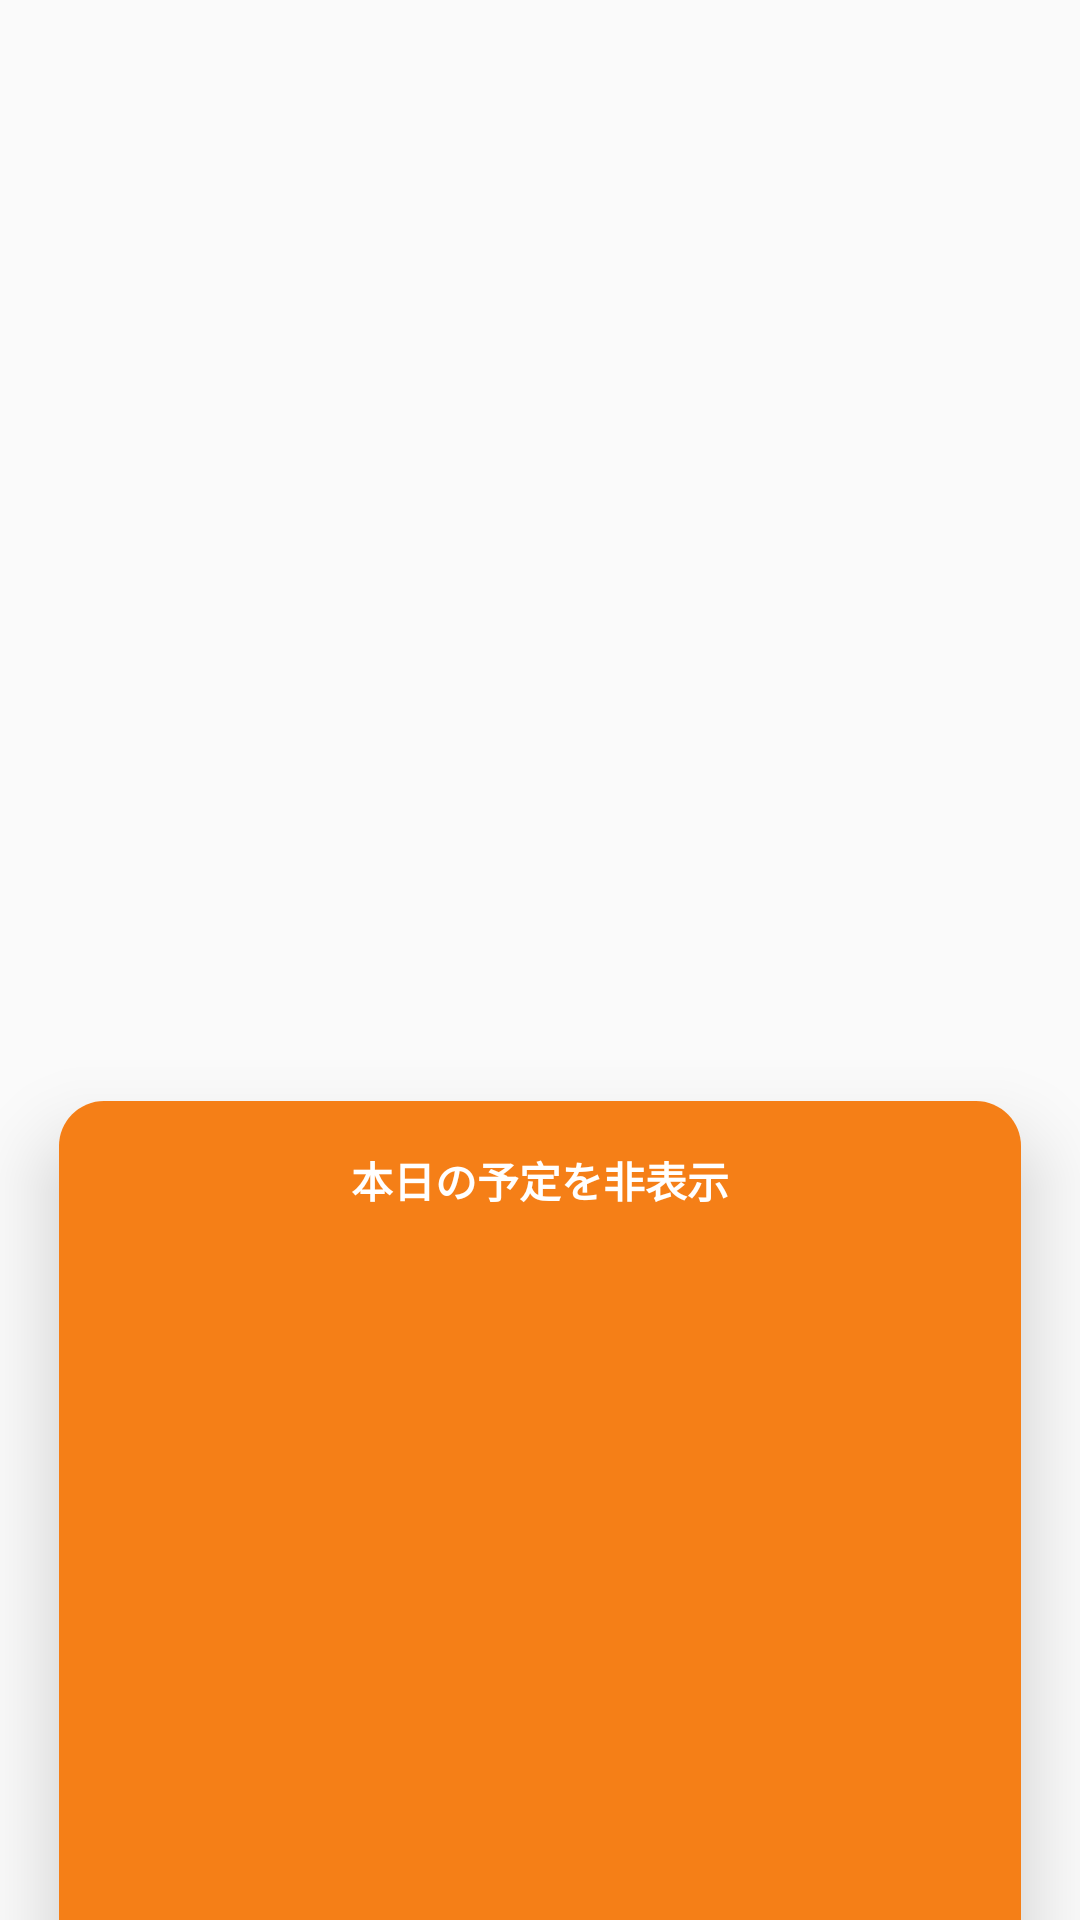

This screen was rendered from an Android layout file. Write that file and the resources it references.
<!-- AndroidManifest.xml: application theme AppTheme -->
<!-- res/layout/bottom_sheet.xml -->
<?xml version="1.0" encoding="utf-8"?>
<androidx.coordinatorlayout.widget.CoordinatorLayout xmlns:android="http://schemas.android.com/apk/res/android"
    xmlns:app="http://schemas.android.com/apk/res-auto"
    xmlns:tools="http://schemas.android.com/tools"
    android:layout_width="match_parent"
    android:layout_height="match_parent">

    <androidx.cardview.widget.CardView
        android:id="@+id/sheet_base"
        android:layout_width="match_parent"
        android:layout_height="match_parent"
        app:behavior_peekHeight="300dp"
        app:behavior_hideable="true"
        app:cardCornerRadius="15dp"
        app:cardElevation="15dp"
        app:cardUseCompatPadding="true"
        app:layout_behavior="@string/bottom_sheet_behavior"
        app:layout_constraintBottom_toBottomOf="parent"
        app:layout_constraintEnd_toEndOf="parent"
        app:layout_constraintStart_toStartOf="parent"
        app:layout_constraintTop_toTopOf="parent">

        <androidx.constraintlayout.widget.ConstraintLayout
            android:layout_width="match_parent"
            android:layout_height="match_parent"
            android:background="#F57F17">

            <TextView
                android:id="@+id/text_sheet_state"
                android:layout_width="wrap_content"
                android:layout_height="wrap_content"
                android:layout_marginTop="16dp"
                android:text="本日の予定を非表示"
                android:textColor="@android:color/white"
                android:textStyle="bold"
                app:layout_constraintEnd_toEndOf="parent"
                app:layout_constraintStart_toStartOf="parent"
                app:layout_constraintTop_toTopOf="parent" />

            <androidx.core.widget.NestedScrollView
                android:layout_width="match_parent"
                android:layout_height="0dp"
                android:layout_marginTop="16dp"
                android:fillViewport="true"
                app:layout_constraintEnd_toEndOf="parent"
                app:layout_constraintStart_toStartOf="parent"
                app:layout_constraintTop_toBottomOf="@+id/text_sheet_state">

                <androidx.recyclerview.widget.RecyclerView
                    android:id="@+id/tasks_list"
                    android:layout_width="match_parent"
                    android:layout_height="wrap_content"
                    android:alpha="0">

                </androidx.recyclerview.widget.RecyclerView>
            </androidx.core.widget.NestedScrollView>

        </androidx.constraintlayout.widget.ConstraintLayout>
    </androidx.cardview.widget.CardView>
</androidx.coordinatorlayout.widget.CoordinatorLayout>
<!-- resources referenced by this layout -->
<resources>
  <style name="AppTheme" parent="Theme.AppCompat.Light.NoActionBar">
          
          <item name="colorPrimary">#E65100</item>
          <item name="colorPrimaryDark">#F57F17</item>
          <item name="colorAccent">#F57F17</item>
      </style>
</resources>
